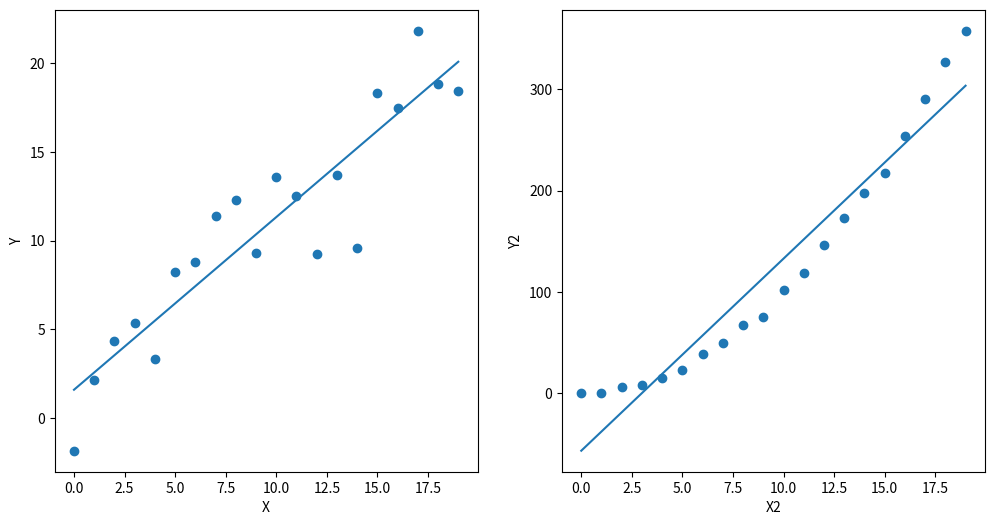

Source code (Python):
import matplotlib.pyplot as plt
import numpy as np 

#this will allow use NumPy's random number generator AND use the polynomial fit

xarray=np.arange(20)   #an array of numbers from 0 to 19
yarray=np.arange(20)+3*np.random.randn(20) 
#y is same as x EXCEPT now we vary the value +/- some random number about x

a,b=np.polyfit(xarray,yarray,1) 
#a polynomial fit of degree one look up the documentation if you are curious

yarray2=(np.arange(20))**2.++3*np.random.randn(20) 
a2,b2=np.polyfit(xarray,yarray2,1)
#a second array with a second fit


fig,axes=plt.subplots(1,2,figsize=(12,6))
axes[0].scatter(xarray,yarray)
axes[0].plot(xarray,xarray*a+b)
axes[0].set_xlabel('X')
axes[0].set_ylabel('Y')

axes[1].scatter(xarray,yarray2)
axes[1].plot(xarray,xarray*a2+b2)
axes[1].set_xlabel('X2')
axes[1].set_ylabel('Y2')

plt.show()
